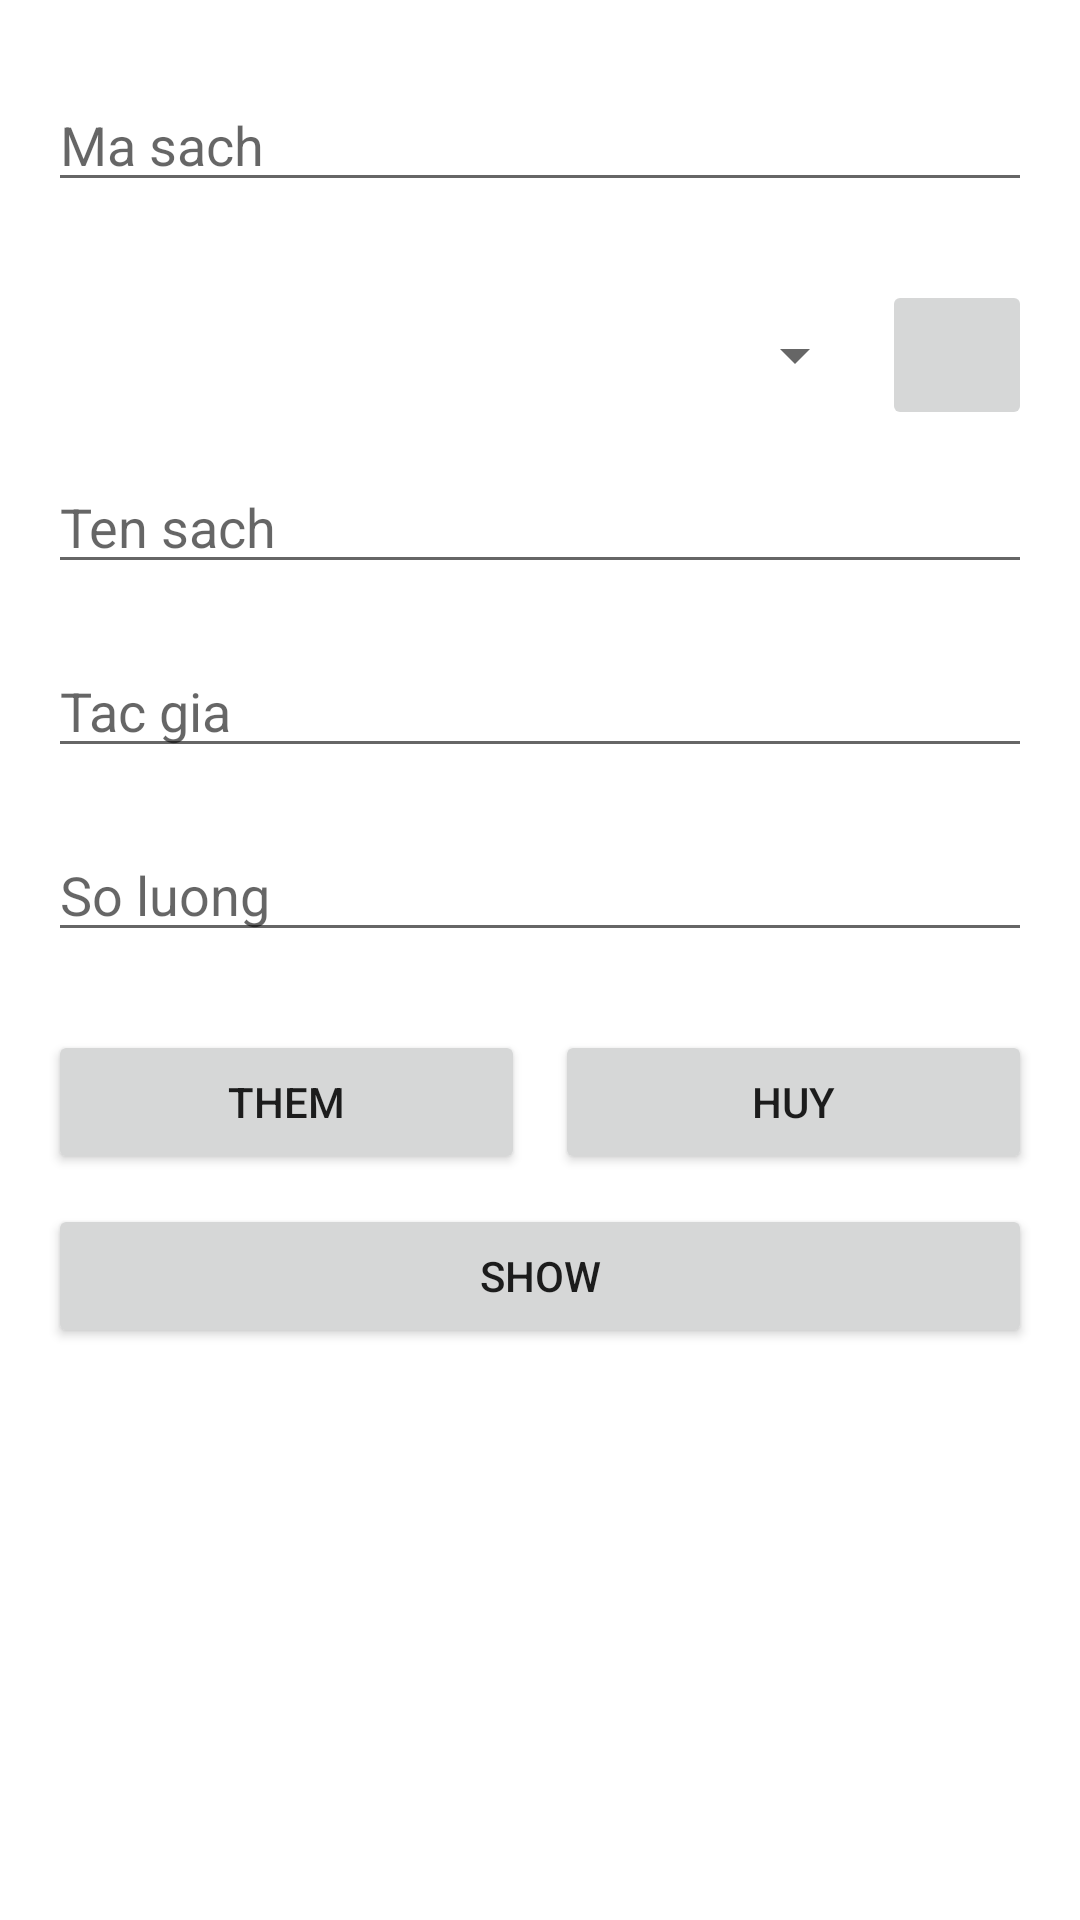

Produce the Android XML layout that renders to this screen, including the resource entries it uses.
<!-- AndroidManifest.xml: application theme Theme.DuAnMau -->
<!-- res/layout/activity_add_book.xml -->
<?xml version="1.0" encoding="utf-8"?>
<LinearLayout xmlns:android="http://schemas.android.com/apk/res/android"
    xmlns:app="http://schemas.android.com/apk/res-auto"
    xmlns:tools="http://schemas.android.com/tools"
    android:layout_width="match_parent"
    android:layout_height="match_parent"
    android:gravity="center_horizontal"
    android:orientation="vertical"
    android:padding="16dp"
    tools:context=".Book.AddBook">

    <EditText
        android:id="@+id/ed_ma_sach"
        android:layout_width="match_parent"
        android:layout_height="wrap_content"
        android:layout_marginVertical="10dp"
        android:hint="Ma sach" />
    <LinearLayout
        android:layout_width="match_parent"
        android:layout_height="wrap_content"
        android:layout_marginTop="16dp"
        android:orientation="horizontal">

        <Spinner
            android:id="@+id/spnTheLoai"
            android:layout_width="0dp"
            android:layout_gravity="center_vertical"
            android:layout_height="wrap_content"
            android:layout_marginRight="5dp"
            android:layout_weight="1"
            android:text="Them" />

        <ImageButton
            android:id="@+id/btn_add_categori"
            android:src="@drawable/add"
            android:layout_width="50dp"
            android:layout_height="50dp"
            />
    </LinearLayout>
    <EditText
        android:id="@+id/ed_ten_sach"
        android:layout_width="match_parent"
        android:layout_height="wrap_content"
        android:layout_marginVertical="10dp"
        android:hint="Ten sach" />

    <EditText
        android:id="@+id/ed_tac_gia"
        android:layout_width="match_parent"
        android:layout_height="wrap_content"
        android:layout_marginVertical="10dp"
        android:hint="Tac gia" />

    <EditText
        android:id="@+id/ed_so_luong"
        android:layout_width="match_parent"
        android:layout_height="wrap_content"
        android:layout_marginVertical="10dp"
        android:hint="So luong"
        android:inputType="number" />



    <LinearLayout
        android:layout_width="match_parent"
        android:layout_height="wrap_content"
        android:layout_marginTop="16dp"
        android:orientation="horizontal">

        <Button
            android:id="@+id/btn_them"
            android:layout_width="0dp"
            android:layout_height="wrap_content"
            android:layout_marginRight="5dp"
            android:layout_weight="1"
            android:text="Them" />

        <Button
            android:id="@+id/btn_huy"
            android:layout_width="0dp"
            android:layout_height="wrap_content"
            android:layout_marginLeft="5dp"
            android:layout_weight="1"
            android:text="Huy" />
    </LinearLayout>

    <Button
        android:id="@+id/btn_list_user"
        android:layout_width="match_parent"
        android:layout_height="wrap_content"
        android:layout_marginTop="10dp"
        android:text="Show" />
</LinearLayout>
<!-- resources referenced by this layout -->
<resources>
  <style name="Theme.DuAnMau" parent="Theme.MaterialComponents.DayNight.DarkActionBar">
          
          <item name="colorPrimary">@color/purple_500</item>
          <item name="colorPrimaryVariant">@color/purple_700</item>
          <item name="colorOnPrimary">@color/white</item>
          
          <item name="colorSecondary">@color/teal_200</item>
          <item name="colorSecondaryVariant">@color/teal_700</item>
          <item name="colorOnSecondary">@color/black</item>
          
          <item name="android:statusBarColor" tools:targetApi="l">?attr/colorPrimaryVariant</item>
          
      </style>
  <color name="purple_500">#FF6200EE</color>
  <color name="purple_700">#FF3700B3</color>
  <color name="white">#FFFFFFFF</color>
  <color name="teal_200">#FF03DAC5</color>
  <color name="teal_700">#FF018786</color>
  <color name="black">#FF000000</color>
</resources>
